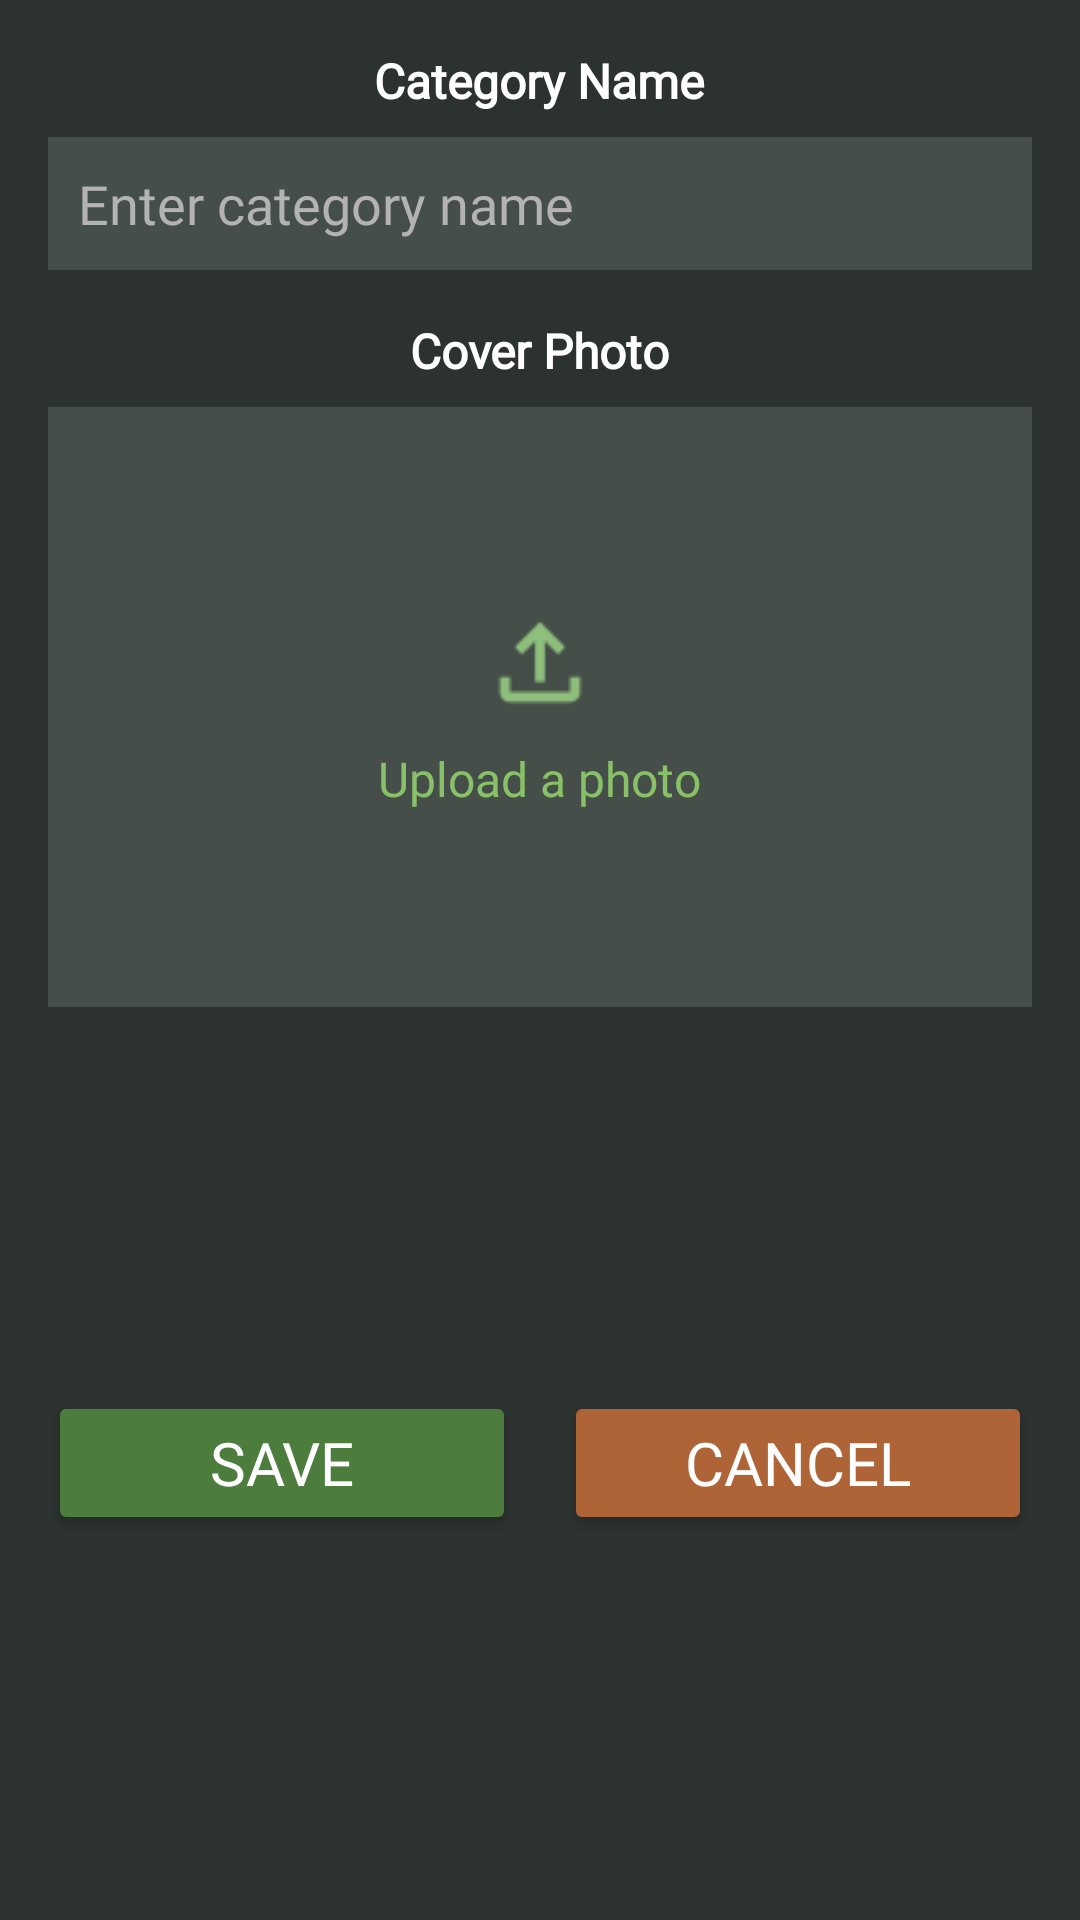

Reconstruct the res/layout file that produces this screen, plus the resources it refers to.
<!-- AndroidManifest.xml: application theme Theme.MealMate -->
<!-- res/layout/dialog_add_category.xml -->
<?xml version="1.0" encoding="utf-8"?>
<LinearLayout
    xmlns:android="http://schemas.android.com/apk/res/android"
    android:layout_width="match_parent"
    android:layout_height="match_parent"
    android:orientation="vertical"
    android:padding="16dp"
    android:background="#2C322F"
    android:gravity="center"
    android:layout_margin="16dp">

    
    <TextView
        android:layout_width="wrap_content"
        android:layout_height="wrap_content"
        android:text="Category Name"
        android:textColor="#FFFFFF"
        android:textSize="16sp"
        android:textStyle="bold"
        android:layout_marginBottom="8dp"
        android:fontFamily="@font/lalezar"
        />


    <EditText
        android:id="@+id/new_category_name"
        android:layout_width="match_parent"
        android:layout_height="wrap_content"
        android:background="#454E49"
        android:hint="Enter category name"
        android:padding="10dp"
        android:textColor="#FFFFFF"
        android:textColorHint="#B3B3B3"
        android:layout_marginBottom="16dp"
        android:fontFamily="@font/lalezar"

        />

    
    <TextView
        android:layout_width="wrap_content"
        android:layout_height="wrap_content"
        android:text="Cover Photo"
        android:textColor="#FFFFFF"
        android:textSize="16sp"
        android:textStyle="bold"
        android:layout_marginBottom="8dp"
        android:fontFamily="@font/lalezar"
        />

    <LinearLayout
        android:id="@+id/cover_photo_section"
        android:layout_width="match_parent"
        android:layout_height="200dp"
        android:background="#454E49"
        android:gravity="center"
        android:orientation="vertical"
        android:clickable="true"
        android:focusable="true">

        <ImageView
            android:id="@+id/cover_photo_image"
            android:layout_width="40dp"
            android:layout_height="40dp"
            android:src="@drawable/icon_upload"
            android:scaleType="centerCrop" />

        <TextView
            android:id="@+id/upload_text"
            android:layout_width="wrap_content"
            android:layout_height="wrap_content"
            android:text="Upload a photo"
            android:textColor="#88C167"
            android:textSize="16sp"
            android:layout_marginTop="8dp"
            android:fontFamily="@font/lalezar" />
    </LinearLayout>



    
    <LinearLayout
        android:layout_width="match_parent"
        android:layout_height="wrap_content"
        android:orientation="horizontal"
        android:layout_marginTop="16dp"
        android:gravity="center">

        <Button
            android:id="@+id/save_button"
            android:layout_width="0dp"
            android:layout_height="wrap_content"
            android:layout_weight="1"
            android:text="Save"
            android:fontFamily="@font/lalezar"
            android:textSize="20dp"
            android:backgroundTint="#4D7D3C"
            android:textColor="#ffffff"/>

        <View
            android:layout_width="16dp"
            android:layout_height="wrap_content"/>

        <Button
            android:id="@+id/cancel_button"
            android:layout_width="0dp"
            android:layout_height="wrap_content"
            android:layout_weight="1"
            android:fontFamily="@font/lalezar"
            android:textSize="20dp"
            android:text="Cancel"
            android:backgroundTint="#AE6436"
            android:textColor="#FFFFFF"/>
    </LinearLayout>

</LinearLayout>
<!-- resources referenced by this layout -->
<resources>
  <!-- drawable icon_upload: png bitmap (drawable, 559 bytes) -->
  <style name="Theme.MealMate" parent="Base.Theme.MealMate" />
  <style name="Base.Theme.MealMate" parent="Theme.Material3.DayNight.NoActionBar">
          
          <item name="android:statusBarColor">@color/light_black</item>
          <item name="android:windowLightStatusBar">true</item>
          <item name="android:navigationBarColor">@color/light_black</item>
      </style>
  <color name="light_black">#1E2220</color>
</resources>
